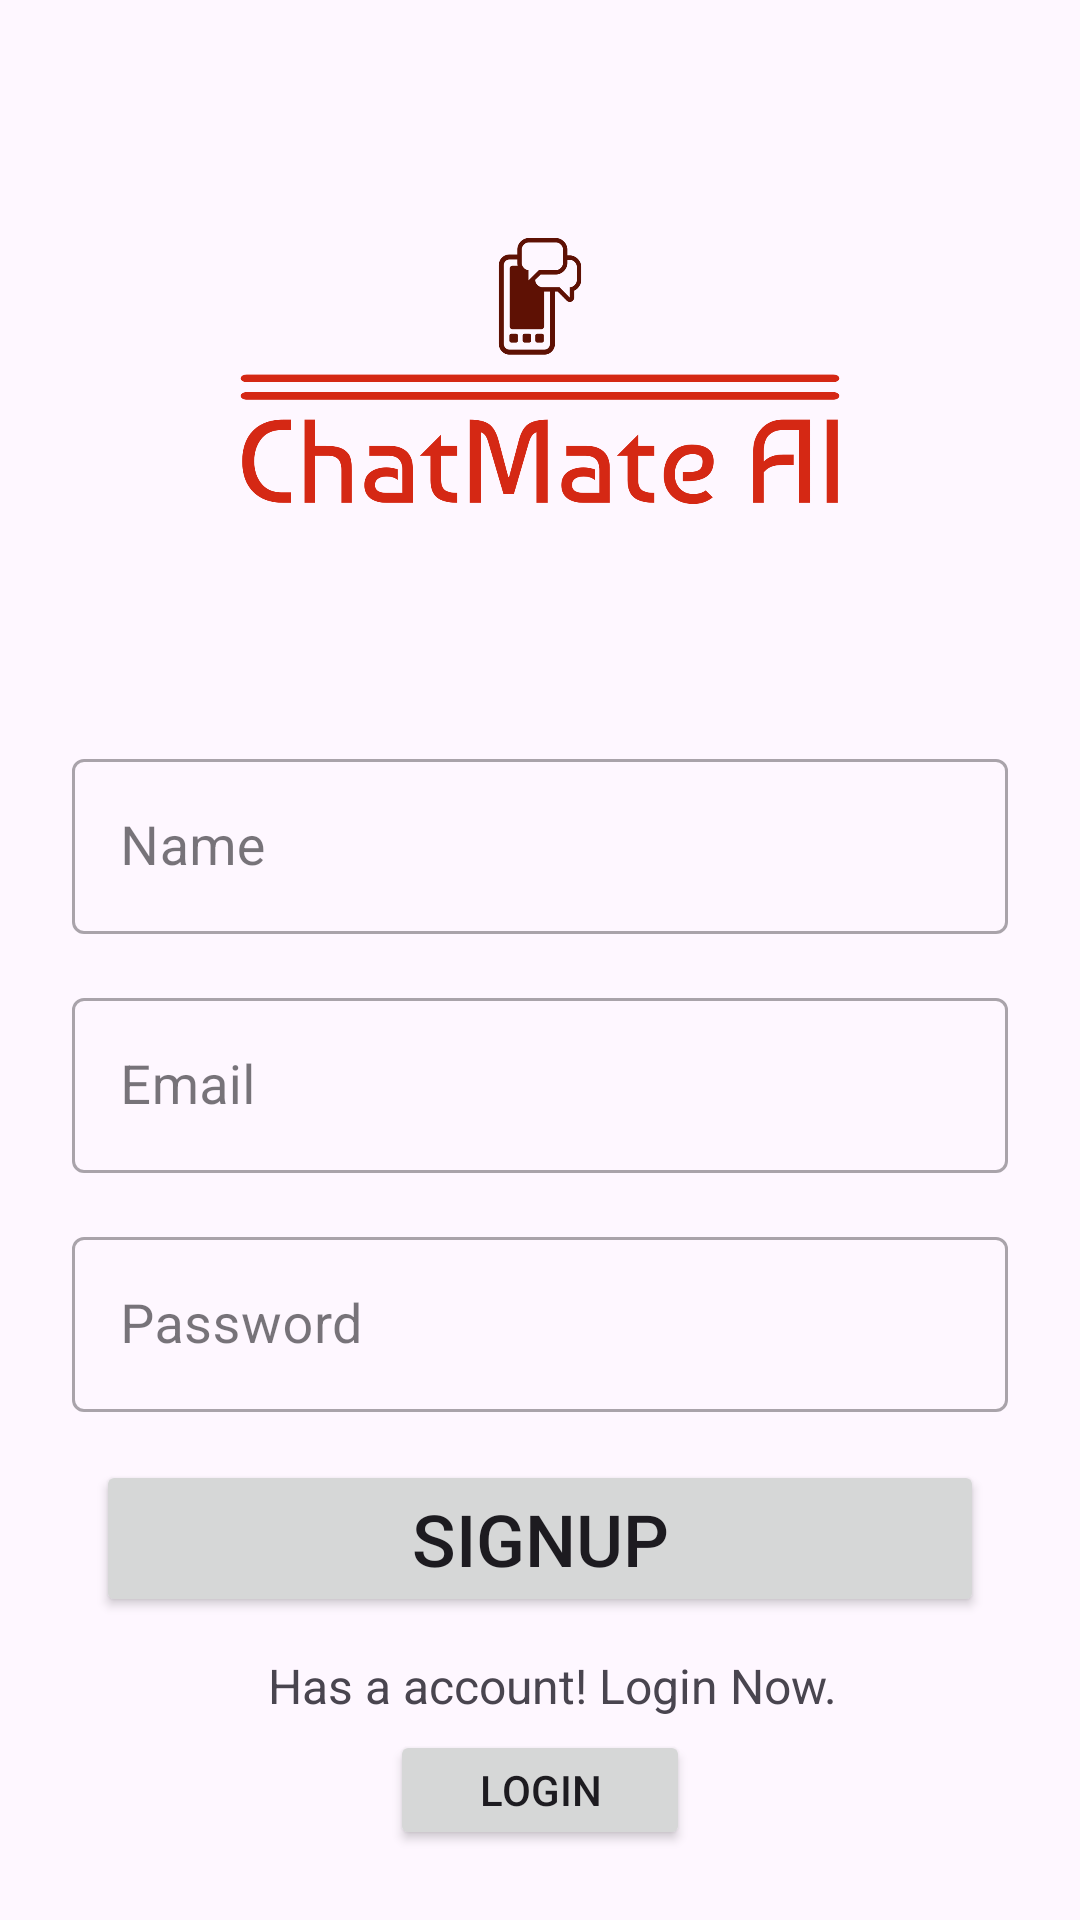

Android layout source for this screen:
<!-- AndroidManifest.xml: application theme Theme.ChatMateAI -->
<!-- res/layout/activity_signup.xml -->
<?xml version="1.0" encoding="utf-8"?>
<androidx.constraintlayout.widget.ConstraintLayout xmlns:android="http://schemas.android.com/apk/res/android"
    xmlns:app="http://schemas.android.com/apk/res-auto"
    xmlns:tools="http://schemas.android.com/tools"
    android:layout_width="match_parent"
    android:layout_height="match_parent"
    tools:context=".Signup">

    <androidx.constraintlayout.widget.ConstraintLayout
        android:layout_width="0dp"
        android:layout_height="wrap_content"
        app:layout_constraintTop_toTopOf="parent"
        app:layout_constraintStart_toStartOf="parent"
        app:layout_constraintEnd_toEndOf="parent"
        app:layout_constraintVertical_bias="0.5"
        app:layout_constraintBottom_toBottomOf="parent"
        app:layout_constraintHorizontal_bias="0.5"
        android:layout_margin="16dp">

        
        <ImageView
            android:id="@+id/appLogo"
            android:layout_width="200dp"
            android:layout_height="200dp"
            android:src="@drawable/ic_app_logo"
            app:layout_constraintTop_toTopOf="parent"
            app:layout_constraintBottom_toTopOf="@+id/textInputName"
            app:layout_constraintStart_toStartOf="parent"
            app:layout_constraintEnd_toEndOf="parent"
            app:layout_constraintVertical_chainStyle="packed" />

        
        <com.google.android.material.textfield.TextInputLayout
            android:id="@+id/textInputName"
            style="@style/Widget.MaterialComponents.TextInputLayout.OutlinedBox"
            android:layout_width="0dp"
            android:layout_height="wrap_content"
            app:layout_constraintTop_toBottomOf="@+id/appLogo"
            app:layout_constraintStart_toStartOf="parent"
            android:layout_marginTop="24dp"
            android:layout_marginStart="8dp"
            android:layout_marginEnd="8dp"
            app:layout_constraintEnd_toEndOf="parent">

            <com.google.android.material.textfield.TextInputEditText
                android:id="@+id/editTextName"
                android:layout_width="match_parent"
                android:layout_height="wrap_content"
                android:textSize="18sp"
                android:hint="Name" />

        </com.google.android.material.textfield.TextInputLayout>


        
        <com.google.android.material.textfield.TextInputLayout
            android:id="@+id/textInputEmail"
            style="@style/Widget.MaterialComponents.TextInputLayout.OutlinedBox"
            android:layout_width="0dp"
            android:layout_height="wrap_content"
            app:layout_constraintTop_toBottomOf="@+id/textInputName"
            app:layout_constraintStart_toStartOf="parent"
            android:layout_marginTop="16dp"
            android:layout_marginStart="8dp"
            android:layout_marginEnd="8dp"

            app:layout_constraintEnd_toEndOf="parent"
            >

            <com.google.android.material.textfield.TextInputEditText
                android:id="@+id/editTextEmail"
                android:layout_width="match_parent"
                android:layout_height="wrap_content"
                android:textSize="18sp"
                android:hint="Email"/>

        </com.google.android.material.textfield.TextInputLayout>

        
        <com.google.android.material.textfield.TextInputLayout
            android:id="@+id/textInputPassword"
            style="@style/Widget.MaterialComponents.TextInputLayout.OutlinedBox"
            android:layout_width="0dp"
            android:layout_height="wrap_content"
            android:layout_marginTop="16dp"
            android:layout_marginStart="8dp"
            android:layout_marginEnd="8dp"
            app:layout_constraintTop_toBottomOf="@+id/textInputEmail"
            app:layout_constraintStart_toStartOf="parent"
            app:layout_constraintEnd_toEndOf="parent"
            >

            <com.google.android.material.textfield.TextInputEditText
                android:id="@+id/editTextPassword"
                android:layout_width="match_parent"
                android:layout_height="wrap_content"
                android:hint="Password"
                android:textSize="18sp"
                android:inputType="textPassword"/>

        </com.google.android.material.textfield.TextInputLayout>

        
        <Button
            android:id="@+id/btnsign"
            android:layout_width="0dp"
            android:layout_height="wrap_content"
            android:text="SignUp"
            android:layout_margin="16dp"
            android:textSize="24sp"
            app:layout_constraintTop_toBottomOf="@+id/textInputPassword"
            app:layout_constraintStart_toStartOf="parent"
            app:layout_constraintEnd_toEndOf="parent"
            />

        <TextView
            android:id="@+id/login"
            android:layout_width="0dp"
            android:layout_height="wrap_content"
            android:text="Has a account! Login Now."
            android:textSize="16sp"
            app:layout_constraintTop_toBottomOf="@id/btnsign"
            app:layout_constraintStart_toStartOf="parent"
            app:layout_constraintEnd_toEndOf="parent"
            android:padding="4dp"
            android:layout_marginTop="8dp"
            android:layout_marginStart="8dp"
            android:gravity="center"
            />

        
        <Button
            android:id="@+id/btnSignup"
            android:layout_width="100dp"
            android:layout_height="40dp"
            android:text="Login"
            app:layout_constraintTop_toBottomOf="@+id/login"
            app:layout_constraintStart_toStartOf="parent"
            app:layout_constraintEnd_toEndOf="parent"
            />



    </androidx.constraintlayout.widget.ConstraintLayout>

    
    <ProgressBar
        android:id="@+id/progressbar"
        android:layout_width="wrap_content"
        android:layout_height="wrap_content"
        android:layout_centerInParent="true"
        app:layout_constraintEnd_toEndOf="parent"
        app:layout_constraintStart_toStartOf="parent"
        app:layout_constraintBottom_toBottomOf="parent"
        app:layout_constraintTop_toTopOf="parent"
        android:visibility="invisible"/>

</androidx.constraintlayout.widget.ConstraintLayout>
<!-- resources referenced by this layout -->
<resources>
  <!-- drawable ic_app_logo: png bitmap (drawable, 38926 bytes) -->
  <style name="Theme.ChatMateAI" parent="Base.Theme.ChatMateAI" />
  <style name="Base.Theme.ChatMateAI" parent="Theme.Material3.DayNight.NoActionBar">
          
          
      </style>
</resources>
